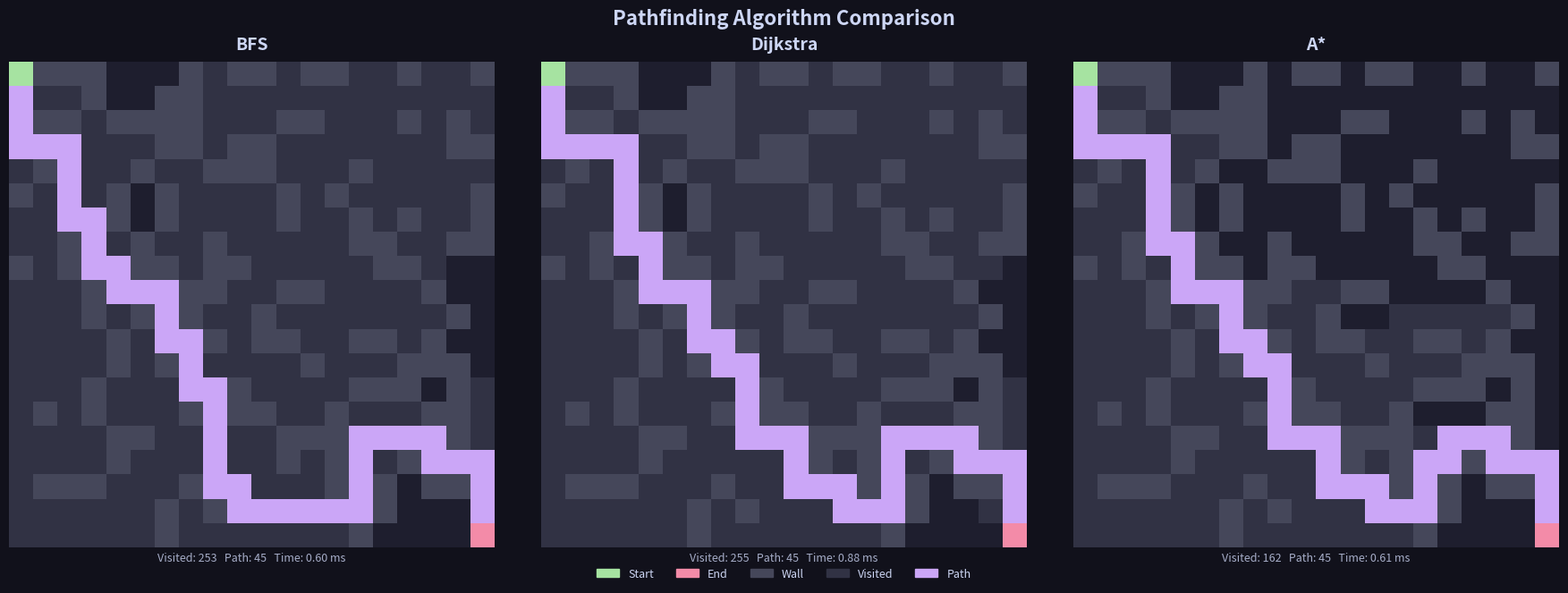

The script that saved this image:
"""
Pathfinding Algorithm Visualizer
=================================
Visualizes A*, Dijkstra, and BFS on a grid with obstacles.
Outputs a side-by-side comparison PNG.

Usage:
    python visualizer.py                   # default 20x20 grid, random obstacles
    python visualizer.py --size 30 --seed 99
    python visualizer.py --algo astar      # run only one algorithm
"""

import argparse
import heapq
import random
import time
from collections import deque

import matplotlib.pyplot as plt
import matplotlib.patches as mpatches
import numpy as np


# ── Colour palette ────────────────────────────────────────────────────────────
C = {
    "empty":    "#1e1e2e",
    "wall":     "#45475a",
    "start":    "#a6e3a1",
    "end":      "#f38ba8",
    "visited":  "#313244",
    "frontier": "#89b4fa",
    "path":     "#cba6f7",
    "text":     "#cdd6f4",
    "bg":       "#11111b",
}


# ── Grid helpers ──────────────────────────────────────────────────────────────

def make_grid(size: int, obstacle_rate: float, seed: int) -> np.ndarray:
    """Return a 2-D binary grid: 0 = passable, 1 = wall."""
    rng = random.Random(seed)
    grid = np.zeros((size, size), dtype=int)
    for r in range(size):
        for c in range(size):
            if rng.random() < obstacle_rate:
                grid[r][c] = 1
    # Always keep start / end clear
    grid[0][0] = 0
    grid[size - 1][size - 1] = 0
    return grid


def neighbours(r, c, size):
    for dr, dc in [(-1, 0), (1, 0), (0, -1), (0, 1)]:
        nr, nc = r + dr, c + dc
        if 0 <= nr < size and 0 <= nc < size:
            yield nr, nc


def reconstruct(came_from, start, end):
    path, node = [], end
    while node != start:
        path.append(node)
        node = came_from[node]
    path.append(start)
    return list(reversed(path))


# ── Algorithms ────────────────────────────────────────────────────────────────

def bfs(grid):
    size = grid.shape[0]
    start, end = (0, 0), (size - 1, size - 1)
    queue = deque([start])
    visited = {start}
    came_from = {start: None}
    visit_order = []

    t0 = time.perf_counter()
    while queue:
        r, c = queue.popleft()
        visit_order.append((r, c))
        if (r, c) == end:
            break
        for nr, nc in neighbours(r, c, size):
            if (nr, nc) not in visited and grid[nr][nc] == 0:
                visited.add((nr, nc))
                came_from[(nr, nc)] = (r, c)
                queue.append((nr, nc))
    elapsed = time.perf_counter() - t0

    path = reconstruct(came_from, start, end) if end in came_from else []
    return visit_order, path, elapsed


def dijkstra(grid):
    size = grid.shape[0]
    start, end = (0, 0), (size - 1, size - 1)
    dist = {start: 0}
    came_from = {start: None}
    pq = [(0, start)]
    visit_order = []

    t0 = time.perf_counter()
    while pq:
        d, (r, c) = heapq.heappop(pq)
        if d > dist.get((r, c), float("inf")):
            continue
        visit_order.append((r, c))
        if (r, c) == end:
            break
        for nr, nc in neighbours(r, c, size):
            if grid[nr][nc] == 0:
                nd = d + 1
                if nd < dist.get((nr, nc), float("inf")):
                    dist[(nr, nc)] = nd
                    came_from[(nr, nc)] = (r, c)
                    heapq.heappush(pq, (nd, (nr, nc)))
    elapsed = time.perf_counter() - t0

    path = reconstruct(came_from, start, end) if end in came_from else []
    return visit_order, path, elapsed


def astar(grid):
    size = grid.shape[0]
    start, end = (0, 0), (size - 1, size - 1)

    def h(r, c):  # Manhattan heuristic
        return abs(r - end[0]) + abs(c - end[1])

    g = {start: 0}
    came_from = {start: None}
    pq = [(h(*start), 0, start)]
    visit_order = []

    t0 = time.perf_counter()
    while pq:
        _, cost, (r, c) = heapq.heappop(pq)
        if cost > g.get((r, c), float("inf")):
            continue
        visit_order.append((r, c))
        if (r, c) == end:
            break
        for nr, nc in neighbours(r, c, size):
            if grid[nr][nc] == 0:
                ng = cost + 1
                if ng < g.get((nr, nc), float("inf")):
                    g[(nr, nc)] = ng
                    came_from[(nr, nc)] = (r, c)
                    heapq.heappush(pq, (ng + h(nr, nc), ng, (nr, nc)))
    elapsed = time.perf_counter() - t0

    path = reconstruct(came_from, start, end) if end in came_from else []
    return visit_order, path, elapsed


# ── Rendering ─────────────────────────────────────────────────────────────────

def grid_to_rgb(grid, visit_order, path, size):
    """Build an RGB image array for one result."""
    img = np.full((size, size, 3), _hex(C["empty"]), dtype=float)

    # walls
    for r in range(size):
        for c in range(size):
            if grid[r][c] == 1:
                img[r][c] = _hex(C["wall"])

    # visited cells
    for r, c in visit_order:
        if grid[r][c] == 0:
            img[r][c] = _hex(C["visited"])

    # path
    for r, c in path:
        img[r][c] = _hex(C["path"])

    # start / end
    img[0][0] = _hex(C["start"])
    img[size - 1][size - 1] = _hex(C["end"])

    return img


def _hex(h):
    h = h.lstrip("#")
    return [int(h[i:i+2], 16) / 255 for i in (0, 2, 4)]


def render(grid, results, output_path="pathfinding_comparison.png"):
    size = grid.shape[0]
    n = len(results)
    fig, axes = plt.subplots(1, n, figsize=(6 * n, 6.5))
    fig.patch.set_facecolor(C["bg"])
    if n == 1:
        axes = [axes]

    for ax, (label, visit_order, path, elapsed) in zip(axes, results):
        img = grid_to_rgb(grid, visit_order, path, size)
        ax.imshow(img, interpolation="nearest", aspect="equal")
        ax.set_title(
            f"{label}",
            color=C["text"], fontsize=14, fontweight="bold", pad=10
        )
        stats = (
            f"Visited: {len(visit_order)}   "
            f"Path: {len(path) if path else '✗'}   "
            f"Time: {elapsed*1000:.2f} ms"
        )
        ax.set_xlabel(stats, color="#a6adc8", fontsize=9)
        ax.set_xticks([])
        ax.set_yticks([])
        for spine in ax.spines.values():
            spine.set_visible(False)

    # Legend
    legend_items = [
        mpatches.Patch(color=C["start"],    label="Start"),
        mpatches.Patch(color=C["end"],      label="End"),
        mpatches.Patch(color=C["wall"],     label="Wall"),
        mpatches.Patch(color=C["visited"],  label="Visited"),
        mpatches.Patch(color=C["path"],     label="Path"),
    ]
    fig.legend(
        handles=legend_items,
        loc="lower center",
        ncol=5,
        frameon=False,
        labelcolor=C["text"],
        fontsize=9,
        bbox_to_anchor=(0.5, 0.01),
    )

    fig.suptitle(
        "Pathfinding Algorithm Comparison",
        color=C["text"], fontsize=16, fontweight="bold", y=1.01
    )
    plt.tight_layout(rect=[0, 0.06, 1, 1])
    plt.savefig(output_path, dpi=150, bbox_inches="tight", facecolor=C["bg"])
    print(f"[✓] Saved → {output_path}")
    plt.close()


# ── CLI ───────────────────────────────────────────────────────────────────────

ALGO_MAP = {"bfs": bfs, "dijkstra": dijkstra, "astar": astar}
LABELS   = {"bfs": "BFS", "dijkstra": "Dijkstra", "astar": "A*"}

def main():
    parser = argparse.ArgumentParser(description="Pathfinding Algorithm Visualizer")
    parser.add_argument("--size",          type=int,   default=20,    help="Grid size (NxN)")
    parser.add_argument("--seed",          type=int,   default=42,    help="Random seed")
    parser.add_argument("--obstacles",     type=float, default=0.28,  help="Obstacle density 0–1")
    parser.add_argument("--algo",          type=str,   default="all", help="bfs | dijkstra | astar | all")
    parser.add_argument("--output",        type=str,   default="pathfinding_comparison.png")
    args = parser.parse_args()

    grid = make_grid(args.size, args.obstacles, args.seed)

    algos = list(ALGO_MAP.keys()) if args.algo == "all" else [args.algo]
    results = []
    for name in algos:
        visit_order, path, elapsed = ALGO_MAP[name](grid)
        found = "found" if path else "no path"
        print(f"[{LABELS[name]:>8}]  visited={len(visit_order):>4}  path={len(path):>3}  {elapsed*1000:.2f}ms  ({found})")
        results.append((LABELS[name], visit_order, path, elapsed))

    render(grid, results, args.output)


if __name__ == "__main__":
    main()
